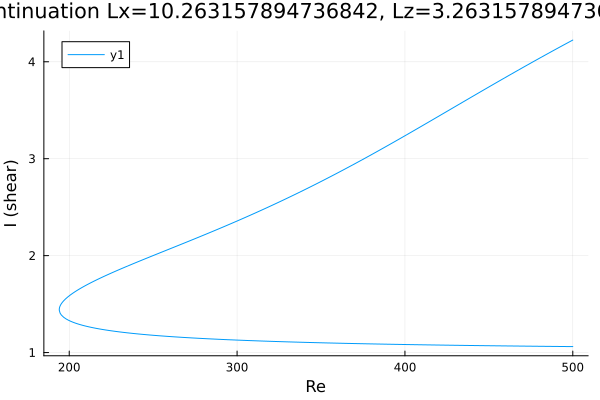

Data behind this chart, as committed beside it:
Re, shear
500.0, 4.224
499.1, 4.216
497.7, 4.203
496.3, 4.19
494.9, 4.176
493.5, 4.163
492, 4.15
490.6, 4.136
489.2, 4.123
487.8, 4.11
486.4, 4.096
485, 4.083
483.6, 4.069
482.1, 4.056
480.7, 4.042
479.3, 4.029
477.9, 4.015
476.5, 4.001
475.1, 3.988
473.7, 3.974
472.2, 3.96
470.8, 3.946
469.4, 3.932
468, 3.919
466.6, 3.905
465.2, 3.891
463.8, 3.877
462.3, 3.863
460.9, 3.849
459.5, 3.835
458.1, 3.821
456.7, 3.807
455.3, 3.793
453.9, 3.779
452.4, 3.765
451, 3.75
449.6, 3.736
448.2, 3.722
446.8, 3.708
445.4, 3.694
444, 3.679
442.5, 3.665
441.1, 3.651
439.7, 3.637
438.3, 3.622
436.9, 3.608
435.5, 3.594
434.1, 3.58
432.6, 3.565
431.2, 3.551
429.8, 3.537
428.4, 3.522
427, 3.508
425.6, 3.494
424.2, 3.479
422.7, 3.465
421.3, 3.451
419.9, 3.436
418.5, 3.422
417.1, 3.408
... 440 more rows
